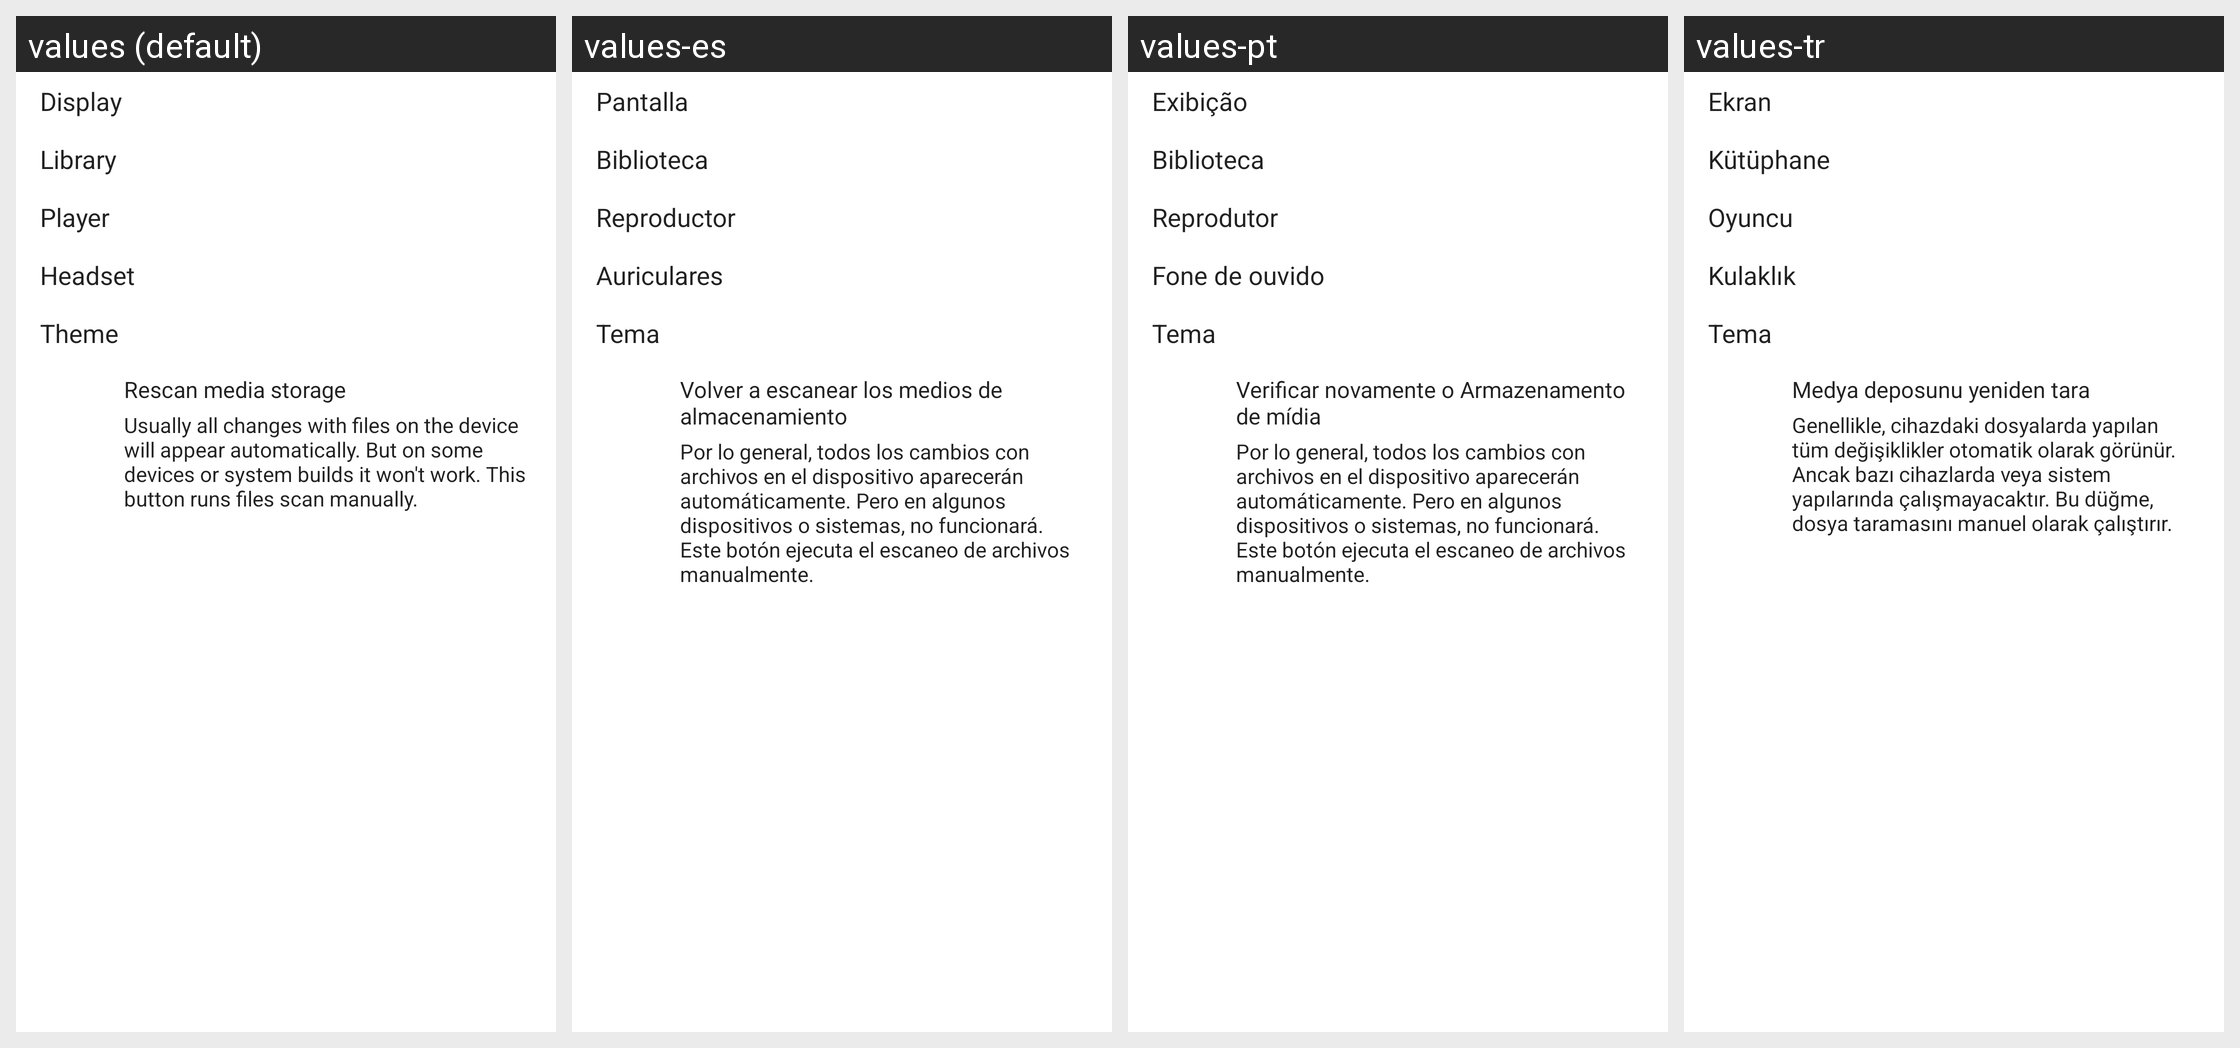

For this localized Android screen grid, give each drawn string resource with its value in every locale shown.
Android screen res/layout/fragment_settings.xml rendered under 4 locales, left to right: values (default), values-es, values-pt, values-tr. Device: Nexus 5 (rendered at 1080×1920; each locale shown at half size, 540×960, under a caption strip naming it); theme AppTheme.
Other locales in the repository, not shown: values-be, values-cs, values-de, values-el, values-fr, values-in, values-ko, values-ru, values-uk.
Strings drawn on this screen, with the default value and each locale's value (text and hints the layout hard-codes, and strings that could not be matched under every locale, appear in the picture but are not listed):

display
  values: Display
  values-es: Pantalla
  values-pt: Exibição
  values-tr: Ekran

library
  values: Library
  values-es: Biblioteca
  values-pt: Biblioteca
  values-tr: Kütüphane

playing
  values: Player
  values-es: Reproductor
  values-pt: Reprodutor
  values-tr: Oyuncu

headset
  values: Headset
  values-es: Auriculares
  values-pt: Fone de ouvido
  values-tr: Kulaklık

theme
  values: Theme
  values-es: Tema
  values-pt: Tema
  values-tr: Tema

scan_storage
  values: Rescan media storage
  values-es: Volver a escanear los medios de almacenamiento
  values-pt: Verificar novamente o Armazenamento de mídia
  values-tr: Medya deposunu yeniden tara

scan_storage_description
  values: Usually all changes with files on the device will appear automatically. But on some devices or system builds it won't work. This button runs files scan manually.
  values-es: Por lo general, todos los cambios con archivos en el dispositivo aparecerán automáticamente. Pero en algunos dispositivos o sistemas, no funcionará. Este botón ejecuta el escaneo de archivos manualmente.
  values-pt: Por lo general, todos los cambios con archivos en el dispositivo aparecerán automáticamente. Pero en algunos dispositivos o sistemas, no funcionará. Este botón ejecuta el escaneo de archivos manualmente.
  values-tr: Genellikle, cihazdaki dosyalarda yapılan tüm değişiklikler otomatik olarak görünür. Ancak bazı cihazlarda veya sistem yapılarında çalışmayacaktır. Bu düğme, dosya taramasını manuel olarak çalıştırır.
